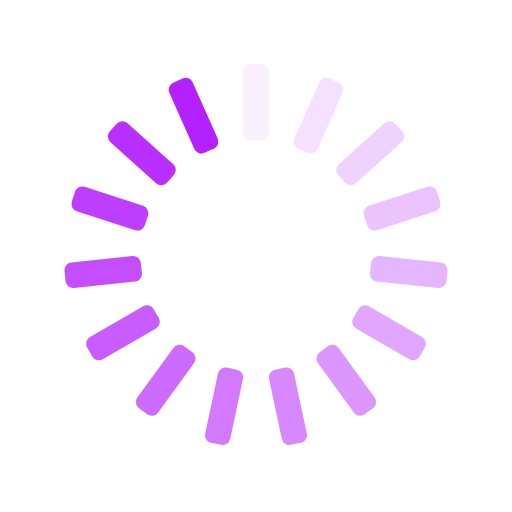
t = 0.00 s
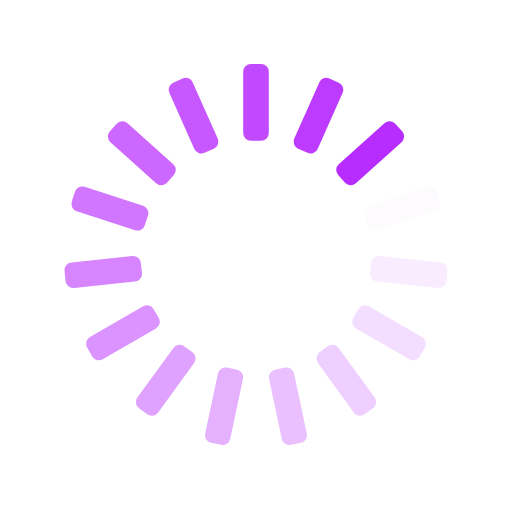
t = 0.25 s
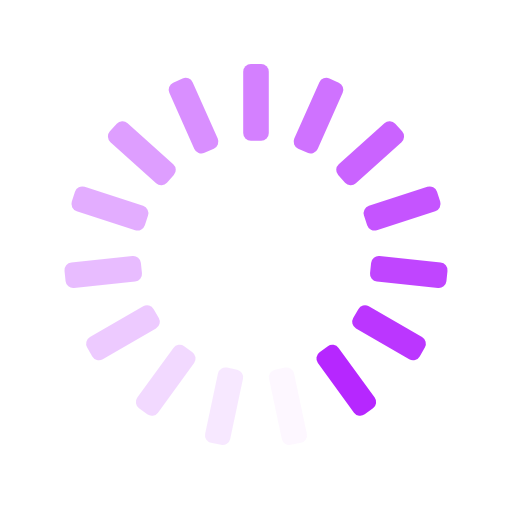
t = 0.50 s
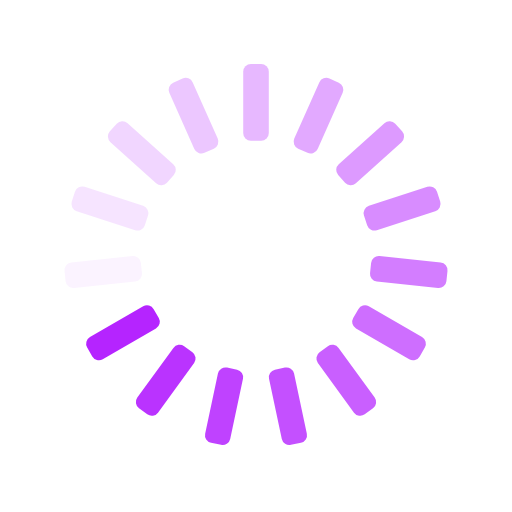
t = 0.75 s

The animated SVG that drew these frames (rendered in a browser with its animation timeline set to each time). Animation: 15 SMIL elements (animate=15); one cycle of 1.00 s, repeats indefinitely.

<svg xmlns="http://www.w3.org/2000/svg" xmlns:xlink="http://www.w3.org/1999/xlink" style="margin:auto;background:transparent;display:block;" width="200px" height="200px" viewBox="0 0 100 100" preserveAspectRatio="xMidYMid">
<g transform="rotate(0 50 50)">
  <rect x="47.5" y="12.5" rx="1.5" ry="1.5" width="5" height="15" fill="#B421FF">
    <animate attributeName="opacity" values="1;0" keyTimes="0;1" dur="1s" begin="-0.9333333333333333s" repeatCount="indefinite"></animate>
  </rect>
</g><g transform="rotate(24 50 50)">
  <rect x="47.5" y="12.5" rx="1.5" ry="1.5" width="5" height="15" fill="#B421FF">
    <animate attributeName="opacity" values="1;0" keyTimes="0;1" dur="1s" begin="-0.8666666666666667s" repeatCount="indefinite"></animate>
  </rect>
</g><g transform="rotate(48 50 50)">
  <rect x="47.5" y="12.5" rx="1.5" ry="1.5" width="5" height="15" fill="#B421FF">
    <animate attributeName="opacity" values="1;0" keyTimes="0;1" dur="1s" begin="-0.8s" repeatCount="indefinite"></animate>
  </rect>
</g><g transform="rotate(72 50 50)">
  <rect x="47.5" y="12.5" rx="1.5" ry="1.5" width="5" height="15" fill="#B421FF">
    <animate attributeName="opacity" values="1;0" keyTimes="0;1" dur="1s" begin="-0.7333333333333333s" repeatCount="indefinite"></animate>
  </rect>
</g><g transform="rotate(96 50 50)">
  <rect x="47.5" y="12.5" rx="1.5" ry="1.5" width="5" height="15" fill="#B421FF">
    <animate attributeName="opacity" values="1;0" keyTimes="0;1" dur="1s" begin="-0.6666666666666666s" repeatCount="indefinite"></animate>
  </rect>
</g><g transform="rotate(120 50 50)">
  <rect x="47.5" y="12.5" rx="1.5" ry="1.5" width="5" height="15" fill="#B421FF">
    <animate attributeName="opacity" values="1;0" keyTimes="0;1" dur="1s" begin="-0.6s" repeatCount="indefinite"></animate>
  </rect>
</g><g transform="rotate(144 50 50)">
  <rect x="47.5" y="12.5" rx="1.5" ry="1.5" width="5" height="15" fill="#B421FF">
    <animate attributeName="opacity" values="1;0" keyTimes="0;1" dur="1s" begin="-0.5333333333333333s" repeatCount="indefinite"></animate>
  </rect>
</g><g transform="rotate(168 50 50)">
  <rect x="47.5" y="12.5" rx="1.5" ry="1.5" width="5" height="15" fill="#B421FF">
    <animate attributeName="opacity" values="1;0" keyTimes="0;1" dur="1s" begin="-0.4666666666666667s" repeatCount="indefinite"></animate>
  </rect>
</g><g transform="rotate(192 50 50)">
  <rect x="47.5" y="12.5" rx="1.5" ry="1.5" width="5" height="15" fill="#B421FF">
    <animate attributeName="opacity" values="1;0" keyTimes="0;1" dur="1s" begin="-0.4s" repeatCount="indefinite"></animate>
  </rect>
</g><g transform="rotate(216 50 50)">
  <rect x="47.5" y="12.5" rx="1.5" ry="1.5" width="5" height="15" fill="#B421FF">
    <animate attributeName="opacity" values="1;0" keyTimes="0;1" dur="1s" begin="-0.3333333333333333s" repeatCount="indefinite"></animate>
  </rect>
</g><g transform="rotate(240 50 50)">
  <rect x="47.5" y="12.5" rx="1.5" ry="1.5" width="5" height="15" fill="#B421FF">
    <animate attributeName="opacity" values="1;0" keyTimes="0;1" dur="1s" begin="-0.26666666666666666s" repeatCount="indefinite"></animate>
  </rect>
</g><g transform="rotate(264 50 50)">
  <rect x="47.5" y="12.5" rx="1.5" ry="1.5" width="5" height="15" fill="#B421FF">
    <animate attributeName="opacity" values="1;0" keyTimes="0;1" dur="1s" begin="-0.2s" repeatCount="indefinite"></animate>
  </rect>
</g><g transform="rotate(288 50 50)">
  <rect x="47.5" y="12.5" rx="1.5" ry="1.5" width="5" height="15" fill="#B421FF">
    <animate attributeName="opacity" values="1;0" keyTimes="0;1" dur="1s" begin="-0.13333333333333333s" repeatCount="indefinite"></animate>
  </rect>
</g><g transform="rotate(312 50 50)">
  <rect x="47.5" y="12.5" rx="1.5" ry="1.5" width="5" height="15" fill="#B421FF">
    <animate attributeName="opacity" values="1;0" keyTimes="0;1" dur="1s" begin="-0.06666666666666667s" repeatCount="indefinite"></animate>
  </rect>
</g><g transform="rotate(336 50 50)">
  <rect x="47.5" y="12.5" rx="1.5" ry="1.5" width="5" height="15" fill="#B421FF">
    <animate attributeName="opacity" values="1;0" keyTimes="0;1" dur="1s" begin="0s" repeatCount="indefinite"></animate>
  </rect>
</g>
</svg>
